Photos from the image-classification dataset "cell_images" in the GitHub repository traptracker-ai/deep-learning-cv. Its 2 classes are: parasitized, uninfected.

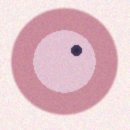
Label: parasitized

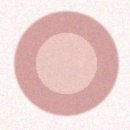
Label: uninfected

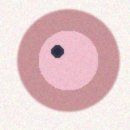
Label: parasitized

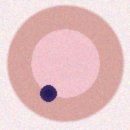
Label: parasitized

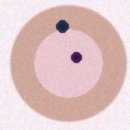
Label: parasitized

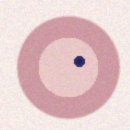
Label: parasitized
